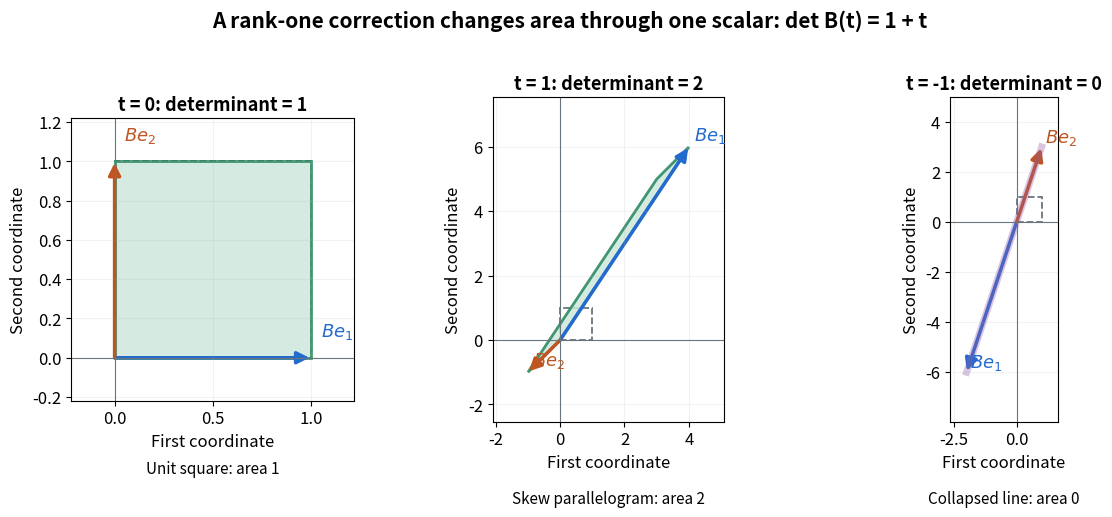

Recreate this plot in Python. (Note: this script raises an exception after producing the figure.)
"""Map a unit square under I + t u v^T; write matching PNG to CWD."""

from pathlib import Path

import matplotlib.pyplot as plt
from matplotlib.patches import Polygon, FancyArrowPatch
import numpy as np


def example_matrix(t):
    u = np.array([1.0, 2.0])
    v = np.array([3.0, -1.0])
    return np.eye(2) + t * np.outer(u, v)


def main():
    plt.rcParams.update({"font.size": 12, "figure.facecolor": "white"})
    square = np.array([[0., 0.], [1., 0.], [1., 1.], [0., 1.]])
    fig, axes = plt.subplots(1, 3, figsize=(12, 5.5), dpi=100)
    for ax, t, area in zip(axes, [0, 1, -1], [1, 2, 0], strict=True):
        matrix = example_matrix(t)
        mapped = square @ matrix.T
        assert np.isclose(np.linalg.det(matrix), 1 + t)
        ax.add_patch(Polygon(square, closed=True, fill=False, edgecolor="#69747d",
                             linestyle="--", linewidth=1.3))
        if area:
            ax.add_patch(Polygon(mapped, closed=True, facecolor="#cee7dc",
                                 edgecolor="#23855b", alpha=0.85, linewidth=2))
        else:
            ax.plot([-2, 1], [-6, 3], color="#965aa8", linewidth=5, alpha=0.35)
        for index, color in [(0, "#246bce"), (1, "#bf5520")]:
            column = matrix[:, index]
            ax.add_patch(FancyArrowPatch([0, 0], column, arrowstyle="-|>",
                                        mutation_scale=18, linewidth=2.5,
                                        color=color, shrinkA=0, shrinkB=1))
            offset = np.array([0.05, 0.11]) if t == 0 else np.array([0.15, 0.2])
            label_point = column + offset
            ax.text(*label_point, rf"$B e_{index + 1}$", color=color, fontsize=13)
        all_points = np.vstack((square, mapped))
        minimum, maximum = all_points.min(axis=0), all_points.max(axis=0)
        span = np.maximum(maximum - minimum, 1)
        margin = 0.22 * span
        ax.set(xlim=(minimum[0] - margin[0], maximum[0] + margin[0]),
               ylim=(minimum[1] - margin[1], maximum[1] + margin[1]),
               aspect="equal", xlabel="First coordinate", ylabel="Second coordinate")
        ax.axhline(0, color="#69747d", linewidth=0.8)
        ax.axvline(0, color="#69747d", linewidth=0.8)
        ax.grid(alpha=0.16)
        ax.set_title(f"t = {t}: determinant = {1 + t}", weight="bold", fontsize=13)
        ax.text(0.5, -0.21,
                ["Unit square: area 1",
                 "Skew parallelogram: area 2",
                 "Collapsed line: area 0"][axes.tolist().index(ax)],
                transform=ax.transAxes, ha="center", va="top", fontsize=11)
    fig.suptitle("A rank-one correction changes area through one scalar: det B(t) = 1 + t",
                 fontsize=15, weight="bold", y=0.97)
    fig.subplots_adjust(left=0.085, right=0.98, bottom=0.22, top=0.81, wspace=0.40)
    fig.savefig(Path.cwd() / Path(__file__).with_suffix(".png").name,
                facecolor="white", transparent=False)
    plt.close(fig)


if __name__ == "__main__":
    main()
